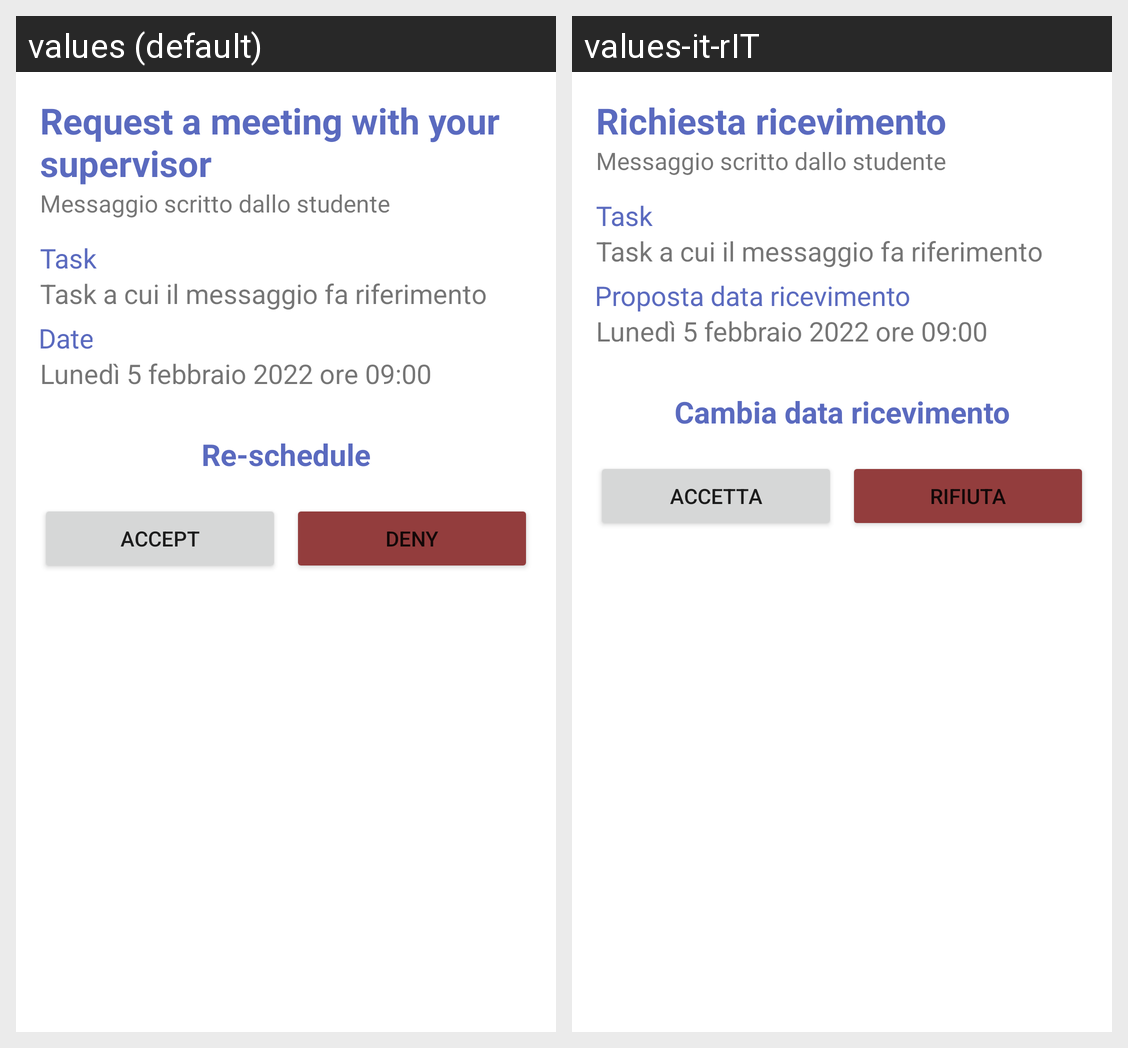

For this localized Android screen grid, give each drawn string resource with its value in every locale shown.
Android screen res/layout/fragment_ricevimento_richiesta_visualizza.xml rendered under 2 locales, left to right: values (default), values-it-rIT. Device: Nexus 5 (rendered at 1080×1920; each locale shown at half size, 540×960, under a caption strip naming it); theme Theme.LaureApp.
Strings drawn on this screen, with the default value and each locale's value (text and hints the layout hard-codes, and strings that could not be matched under every locale, appear in the picture but are not listed):

richiesta_ricevimento
  values: Request a meeting with your supervisor
  values-it-rIT: Richiesta ricevimento

riorganizza
  values: Re-schedule
  values-it-rIT: Cambia data ricevimento

accetta
  values: ACCEPT
  values-it-rIT: ACCETTA

rifiuta
  values: DENY
  values-it-rIT: RIFIUTA
